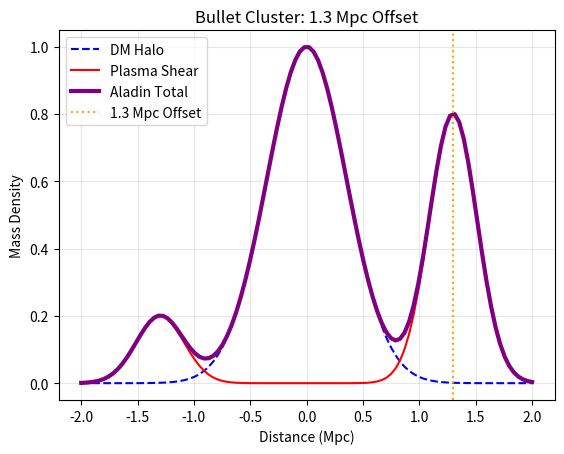

The matplotlib source for this figure: (Note: this script raises an exception after producing the figure.)
# aladin_bullet.py — ADD TO REPO
import numpy as np
import matplotlib.pyplot as plt

x = np.linspace(-2, 2, 100)
dm = np.exp(-x**2 / 0.5**2)
plasma = 0.8 * np.exp(-(x-1.3)**2 / 0.3**2) + 0.2 * np.exp(-(x+1.3)**2 / 0.3**2)
total = dm + plasma

plt.plot(x, dm, 'b--', label='DM Halo')
plt.plot(x, plasma, 'r-', label='Plasma Shear')
plt.plot(x, total, 'purple', lw=3, label='Aladin Total')
plt.axvline(1.3, color='orange', ls=':', label='1.3 Mpc Offset')
plt.xlabel('Distance (Mpc)'); plt.ylabel('Mass Density')
plt.title('Bullet Cluster: 1.3 Mpc Offset')
plt.legend(); plt.grid(alpha=0.3)
plt.savefig('plots/bullet_offset.png', dpi=200)
plt.show()
